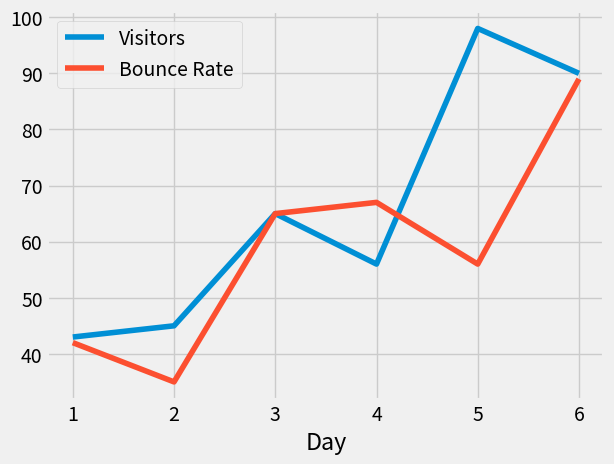

Reproduce this figure in Python.
import pandas as pd
import matplotlib.pyplot as plt
from matplotlib import style

style.use("fivethirtyeight")

web_stats = {"Day": [1, 2, 3, 4, 5, 6],
             "Visitors": [43, 45, 65, 56, 98, 90],
             "Bounce Rate": [42, 35, 65, 67, 56, 89]}

df = pd.DataFrame(web_stats)
df.set_index("Day", inplace=True)

df.plot()
plt.show()
